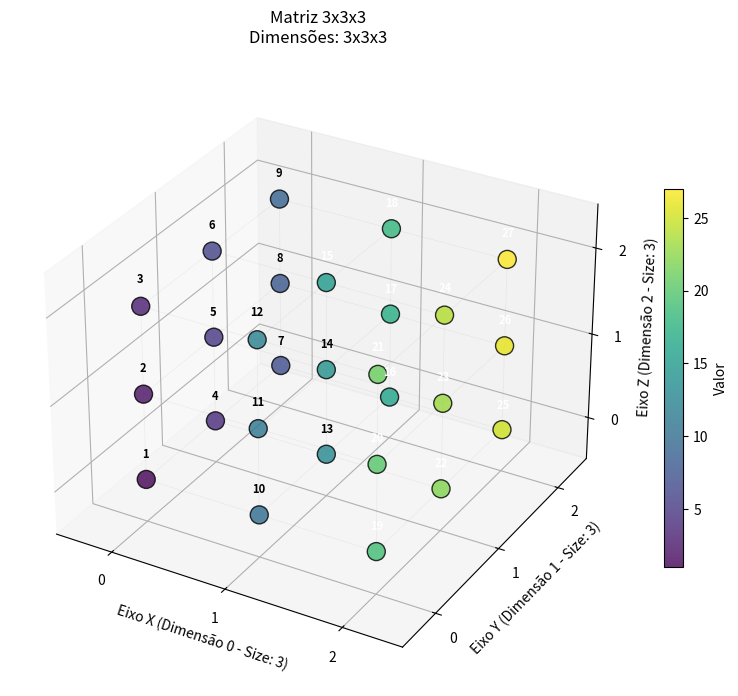
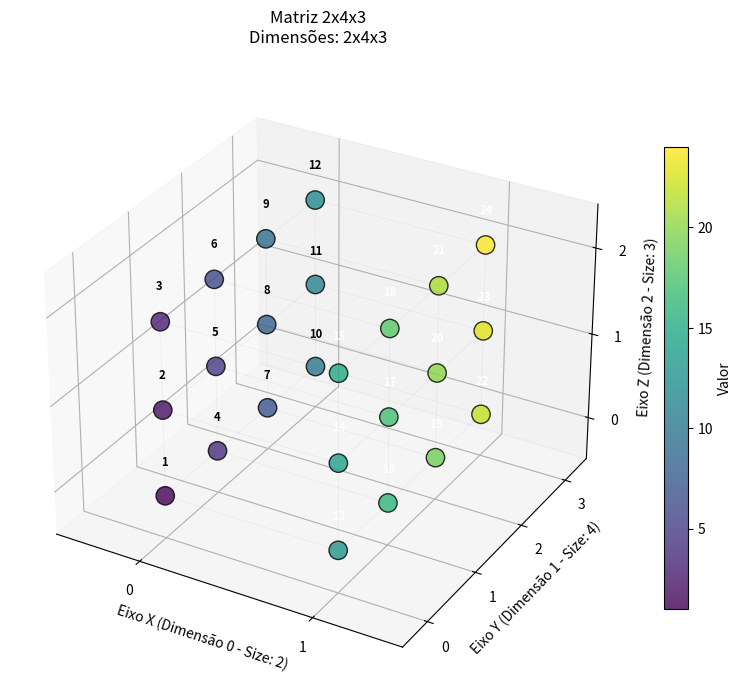
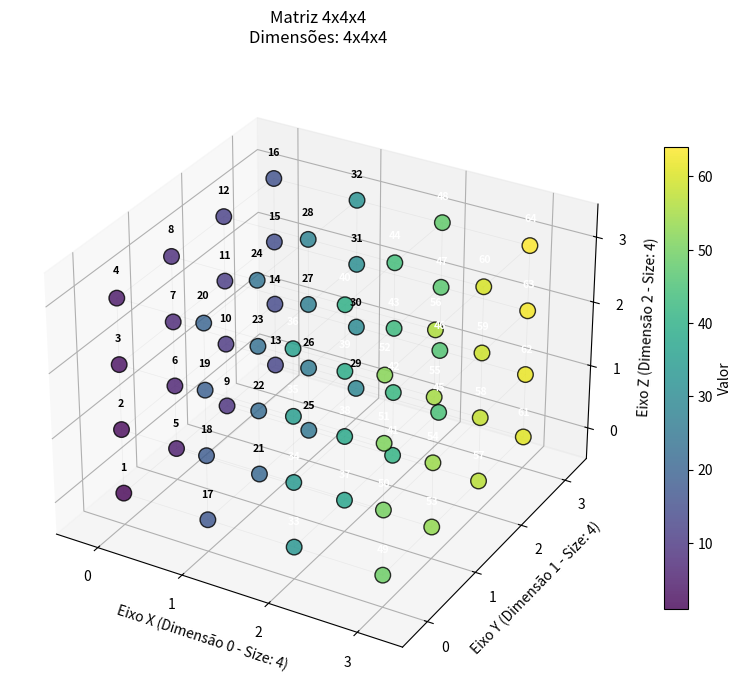
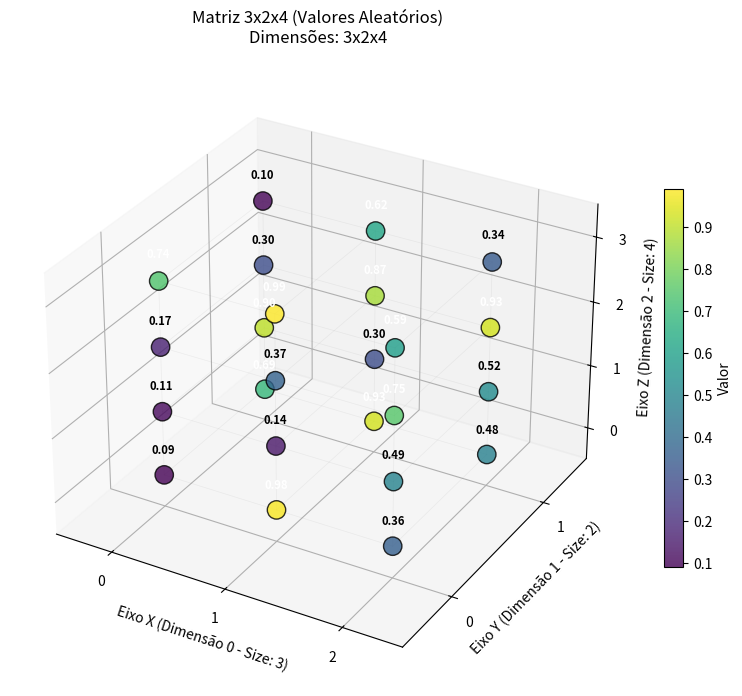
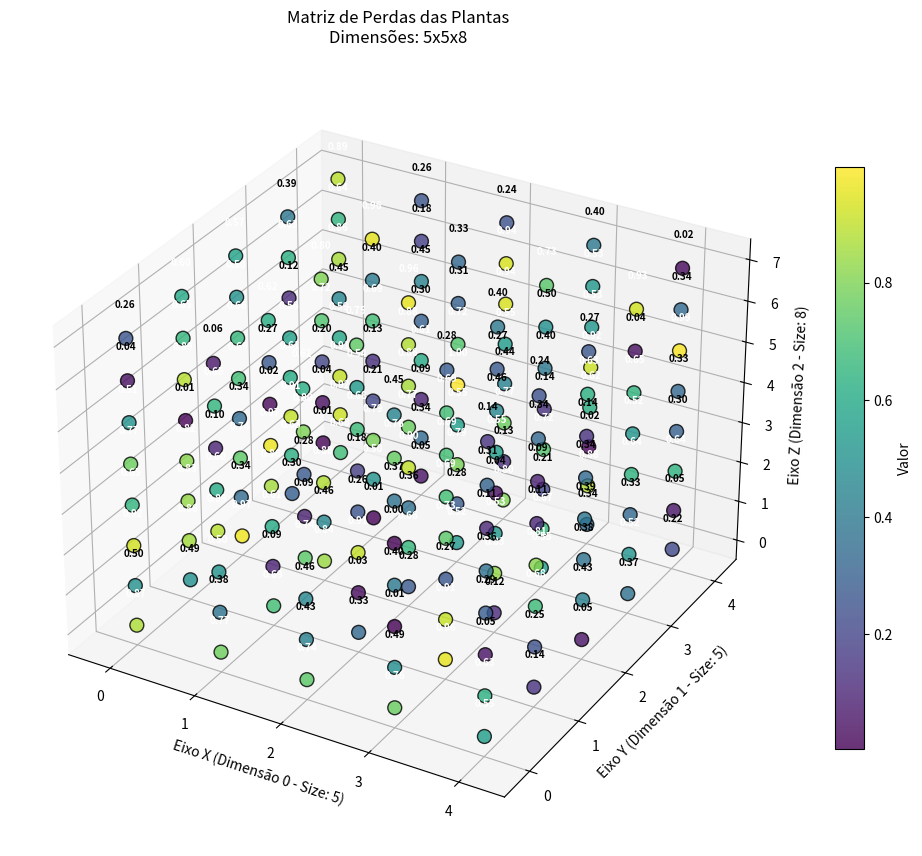

The matplotlib source for these figures, in order:
import numpy as np
import matplotlib.pyplot as plt
from mpl_toolkits.mplot3d import Axes3D

def visualizar_matriz_3d(dados, titulo="Visualização 3D da Matriz"):
    """
    Visualiza uma matriz 3D de qualquer dimensão de forma adaptativa
    """
    # ====================================
    # 1. Obter dimensões da matriz de entrada
    # ====================================
    dim_x, dim_y, dim_z = dados.shape
    print(f"Matriz {dim_x}x{dim_y}x{dim_z}:")
    print(dados)
    
    # ====================================
    # 2. Criar figura 3D com tamanho adaptativo
    # ====================================
    fig = plt.figure(figsize=(max(8, dim_x*2), max(7, dim_y*2)))
    ax = fig.add_subplot(111, projection='3d')
    ax.set_title(f"{titulo}\nDimensões: {dim_x}x{dim_y}x{dim_z}", pad=20)

    # ====================================
    # 3. Coordenadas adaptadas às dimensões
    # ====================================
    x_coords, y_coords, z_coords = np.meshgrid(
        range(dim_x), 
        range(dim_y), 
        range(dim_z),
        indexing='ij'
    )

    x = x_coords.flatten()
    y = y_coords.flatten() 
    z = z_coords.flatten()
    valores = dados.flatten()

    # ====================================
    # 4. Plotar os pontos 3D
    # ====================================
    # Tamanho dos marcadores adaptativo
    tamanho_marcador = max(100, 500 // (dim_x * dim_y * dim_z)**0.33)
    
    pontos = ax.scatter(
        x, y, z,
        c=valores,
        cmap='viridis',
        s=tamanho_marcador,
        alpha=0.8,
        edgecolors='black',
        linewidths=1.0
    )

    # ====================================
    # 5. Adicionar os valores como texto
    # ====================================
    # Tamanho da fonte adaptativo
    tamanho_fonte = max(6, 10 - (dim_x * dim_y * dim_z)**0.2)
    
    for xi, yi, zi, val in zip(x, y, z, valores):
        # Offset em Z proporcional às dimensões
        offset_z = 0.1 * max(dim_x, dim_y, dim_z)
        
        # Cor do texto baseada no valor (para contraste)
        valor_min, valor_max = valores.min(), valores.max()
        limite_contraste = (valor_max + valor_min) / 2
        
        ax.text(
            xi, yi, zi + offset_z,
            f"{val:.2f}" if isinstance(val, float) else f"{val}",
            color='white' if val > limite_contraste else 'black',
            ha='center',
            va='center',
            fontsize=tamanho_fonte,
            fontweight='bold'
        )

    # ====================================
    # 6. Ajustar visualização dos eixos (ADAPTATIVO)
    # ====================================
    ax.set_xlabel(f'Eixo X (Dimensão 0 - Size: {dim_x})')
    ax.set_ylabel(f'Eixo Y (Dimensão 1 - Size: {dim_y})') 
    ax.set_zlabel(f'Eixo Z (Dimensão 2 - Size: {dim_z})')

    # Configurar ticks dinamicamente
    ax.set_xticks(range(dim_x))
    ax.set_yticks(range(dim_y))
    ax.set_zticks(range(dim_z))

    # Limites dos eixos com margem
    margem = 0.5
    ax.set_xlim(-margem, dim_x - 1 + margem)
    ax.set_ylim(-margem, dim_y - 1 + margem)
    ax.set_zlim(-margem, dim_z - 1 + margem)

    ax.grid(True, alpha=0.3)

    # Barra de cores
    fig.colorbar(pontos, ax=ax, shrink=0.6, label='Valor')

    # ====================================
    # 7. Adicionar grade 3D (se dimensões não forem muito grandes)
    # ====================================
    if dim_x <= 5 and dim_y <= 5 and dim_z <= 5:
        for i in range(dim_x):
            for j in range(dim_y):
                ax.plot([i, i], [j, j], [0, dim_z-1], 'gray', alpha=0.1, linewidth=0.5)
        for i in range(dim_x):
            for k in range(dim_z):
                ax.plot([i, i], [0, dim_y-1], [k, k], 'gray', alpha=0.1, linewidth=0.5)
        for j in range(dim_y):
            for k in range(dim_z):
                ax.plot([0, dim_x-1], [j, j], [k, k], 'gray', alpha=0.1, linewidth=0.5)

    # ====================================
    # 8. Mostrar o gráfico
    # ====================================
    plt.tight_layout()
    plt.show()
    
    return fig, ax

# ====================================
# EXEMPLOS DE USO COM DIFERENTES DIMENSÕES
# ====================================

print("=" * 60)
print("EXEMPLO 1: Matriz 3x3x3")
print("=" * 60)
dados_3x3x3 = np.arange(1, 28).reshape((3, 3, 3))
visualizar_matriz_3d(dados_3x3x3, "Matriz 3x3x3")

print("\n" + "=" * 60)
print("EXEMPLO 2: Matriz 2x4x3")
print("=" * 60)
dados_2x4x3 = np.arange(1, 25).reshape((2, 4, 3))
visualizar_matriz_3d(dados_2x4x3, "Matriz 2x4x3")

print("\n" + "=" * 60)
print("EXEMPLO 3: Matriz 4x4x4")
print("=" * 60)
dados_4x4x4 = np.arange(1, 65).reshape((4, 4, 4))
visualizar_matriz_3d(dados_4x4x4, "Matriz 4x4x4")

print("\n" + "=" * 60)
print("EXEMPLO 4: Matriz com valores decimais")
print("=" * 60)
dados_float = np.random.rand(3, 2, 4).round(2)
visualizar_matriz_3d(dados_float, "Matriz 3x2x4 (Valores Aleatórios)")

print("\n" + "=" * 60)
print("EXEMPLO 5: Sua matriz original de plantas")
print("=" * 60)
# Simulando seus dados de plantas (substitua pelos seus dados reais)
perdas_OXLIP = np.random.rand(5, 5)
perdas_GOLDENTUFT = np.random.rand(5, 5)
perdas_COSMOS = np.random.rand(5, 5)
perdas_ORCHID = np.random.rand(5, 5)
perdas_ARBUTUS = np.random.rand(5, 5)
perdas_ANEMONE = np.random.rand(5, 5)
perdas_MAGNOLIA = np.random.rand(5, 5)
perdas_MARIGOLD = np.random.rand(5, 5)

massas = np.stack([
    perdas_OXLIP,
    perdas_GOLDENTUFT,
    perdas_COSMOS,
    perdas_ORCHID,
    perdas_ARBUTUS,
    perdas_ANEMONE,
    perdas_MAGNOLIA,
    perdas_MARIGOLD
], axis=2)

print(f"Dimensões da sua matriz de plantas: {massas.shape}")
visualizar_matriz_3d(massas, "Matriz de Perdas das Plantas")

# ====================================
# FUNÇÃO PARA VISUALIZAR APENAS UMA MATRIZ ESPECÍFICA
# ====================================
def visualizar_matriz_especifica(dados, titulo=None):
    """
    Função simplificada para usar com seus dados
    """
    if titulo is None:
        titulo = f"Matriz {dados.shape[0]}x{dados.shape[1]}x{dados.shape[2]}"
    
    return visualizar_matriz_3d(dados, titulo)

# Uso rápido com seus dados:
# visualizar_matriz_especifica(massas, "Minha Matriz de Plantas")